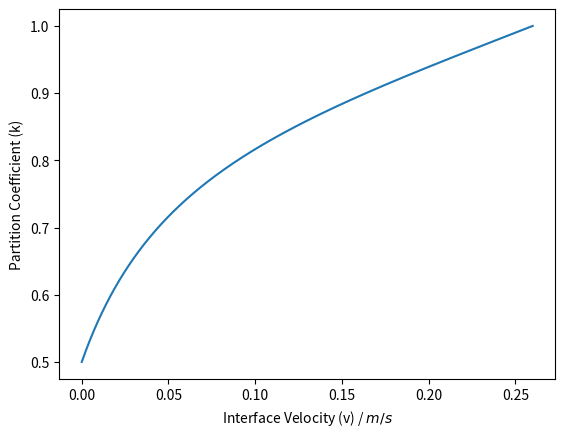

Write the Python code that produced this figure.
import numpy as np
import matplotlib.pyplot as plt

ke = 0.5
me = -100.0
vd = 0.68/10
vdb = 2.6/10

varr = np.arange(0, vdb, 0.00001)
karr = np.zeros(len(varr))
marr = np.zeros(len(varr))

for i, v in enumerate(varr):
    karr[i] = (ke*(1.0-(v/vdb)**2)+v/vd)/(1.0-(v/vdb)**2+v/vd)
    marr[i] = me*(1.0+(ke-karr[i]+karr[i]*np.log(karr[i]/ke))/(1.0-ke))
    if(np.abs(karr[i] - 0.833) < 0.0001):
        print(marr[i])


plt.plot(varr, karr)
plt.xlabel("Interface Velocity (v) / $m/s$")
plt.ylabel("Partition Coefficient (k)")
plt.show()
